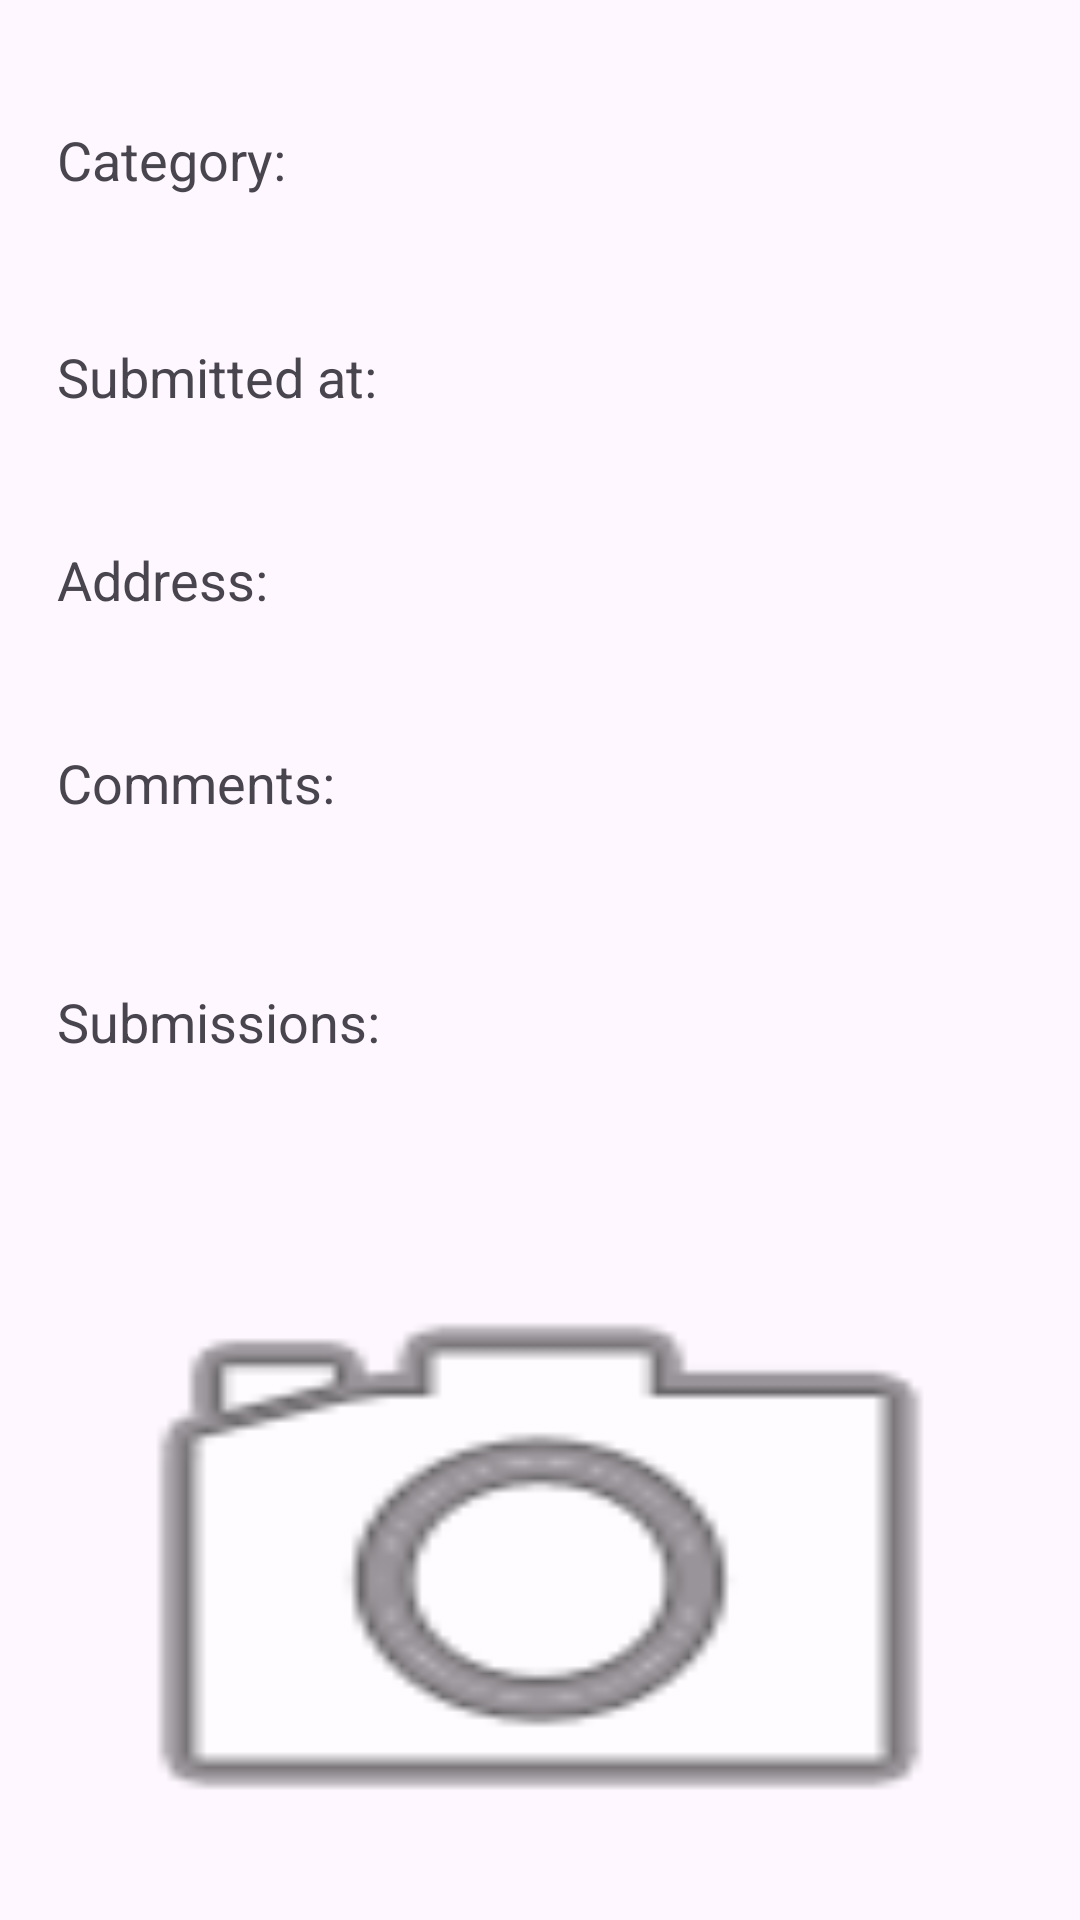

Here is an Android app screen rendered from its layout file. Give the layout XML and the strings, colors and styles it references.
<!-- AndroidManifest.xml: application theme Theme.SmartAlertProject -->
<!-- res/layout/fragment_incident_info_dialog.xml -->
<?xml version="1.0" encoding="utf-8"?>
<androidx.core.widget.NestedScrollView
    xmlns:android="http://schemas.android.com/apk/res/android"
    xmlns:app="http://schemas.android.com/apk/res-auto"
    xmlns:tools="http://schemas.android.com/tools"
    android:layout_width="match_parent"
    android:layout_height="match_parent"
    tools:context=".officerFragments.IncidentsPreviewFragment">

    <androidx.constraintlayout.widget.ConstraintLayout
        android:id="@+id/constraintLayout"
        android:layout_width="match_parent"
        android:layout_height="match_parent"
        android:padding="16dp">

        <TableLayout
            android:id="@+id/table"
            android:layout_width="wrap_content"
            android:layout_height="wrap_content"
            android:layout_marginTop="10dp"
            android:stretchColumns="1"
            app:layout_constraintEnd_toEndOf="parent"
            app:layout_constraintStart_toStartOf="parent"
            app:layout_constraintTop_toTopOf="parent">

            <TableRow android:layout_marginBottom="30dp">

                <TextView
                    android:id="@+id/categoryHeaderText"
                    android:layout_column="0"
                    android:padding="3dip"
                    android:text="@string/incidentInfoCategoryLabel"
                    android:textSize="18sp" />

                <TextView
                    android:id="@+id/categoryInfoText"
                    android:layout_column="1"
                    android:padding="15dip"
                    android:textAlignment="viewStart"
                    android:textSize="18sp" />

            </TableRow>

            <TableRow android:layout_marginBottom="30dp">

                <TextView
                    android:id="@+id/dateHeaderText"
                    android:layout_column="0"
                    android:padding="3dip"
                    android:text="@string/incidentInfoSubmittedAtLabel"
                    android:textSize="18sp" />

                <ScrollView
                    android:layout_width="0dp"
                    android:layout_height="wrap_content"
                    android:layout_column="1"
                    android:layout_weight="1">

                    <TextView
                        android:id="@+id/dateInfoText"
                        android:layout_width="match_parent"
                        android:layout_height="wrap_content"
                        android:gravity="start|top"
                        android:maxLines="5"
                        android:padding="8dp"
                        android:scrollbars="vertical"
                        android:textAlignment="viewStart"
                        android:textSize="16sp" />
                </ScrollView>

            </TableRow>

            <TableRow android:layout_marginBottom="30dp">

                <TextView
                    android:id="@+id/locationHeaderText"
                    android:layout_column="0"
                    android:padding="3dip"
                    android:text="@string/incidentInfoAddressLabel"
                    android:textSize="18sp" />

                <ScrollView
                    android:layout_width="0dp"
                    android:layout_height="wrap_content"
                    android:layout_column="1"
                    android:layout_weight="1">

                    <TextView
                        android:id="@+id/locationInfoText"
                        android:layout_width="match_parent"
                        android:layout_height="wrap_content"
                        android:gravity="start|top"
                        android:maxLines="5"
                        android:padding="8dp"
                        android:scrollbars="vertical"
                        android:textAlignment="viewStart"
                        android:textSize="16sp" />
                </ScrollView>

            </TableRow>

            <TableRow android:layout_marginBottom="30dp">

                <TextView
                    android:id="@+id/commentsHeaderText"
                    android:layout_column="0"
                    android:padding="3dip"
                    android:text="@string/incidentInfoCommentsLabel"
                    android:textSize="18sp" />

                <ScrollView
                    android:layout_width="0dp"
                    android:layout_height="wrap_content"
                    android:layout_weight="1"
                    android:textAlignment="viewStart">

                    <TextView
                        android:id="@+id/commentsInfoText"
                        android:layout_width="match_parent"
                        android:layout_height="wrap_content"
                        android:gravity="start|top"
                        android:maxLines="5"
                        android:padding="8dp"
                        android:scrollbars="vertical"
                        android:textSize="16sp" />
                </ScrollView>

            </TableRow>

            <TableRow android:layout_marginBottom="30dp">

                <TextView
                    android:id="@+id/submitsHeaderText"
                    android:layout_column="0"
                    android:padding="3dip"
                    android:text="@string/incidentInfoSubmissionsLabel"
                    android:textSize="18sp" />

                <TextView
                    android:id="@+id/submitsInfoText"
                    android:layout_column="1"
                    android:padding="15dip"
                    android:textAlignment="viewStart"
                    android:textSize="18sp" />

            </TableRow>

            <TableRow android:layout_marginBottom="30dp">

                <ImageView
                    android:id="@+id/imageInfoText"
                    android:layout_height="250dp"
                    android:layout_span="2"
                    android:contentDescription="@string/incidentInfoPhotoLabel"
                    android:scaleType="fitXY"
                    app:srcCompat="@android:drawable/ic_menu_camera" />
            </TableRow>
        </TableLayout>

        <Button
            android:id="@+id/button_backto_incidents"
            android:layout_width="200dp"
            android:layout_height="70dp"
            android:layout_marginTop="15dp"
            android:text="@string/backButtonText"
            android:textSize="18sp"
            app:layout_constraintBottom_toBottomOf="parent"
            app:layout_constraintEnd_toEndOf="parent"
            app:layout_constraintHorizontal_bias="0.497"
            app:layout_constraintStart_toStartOf="parent"
            app:layout_constraintTop_toBottomOf="@id/table"
            app:layout_constraintVertical_bias="1.0" />


    </androidx.constraintlayout.widget.ConstraintLayout>
</androidx.core.widget.NestedScrollView>
<!-- resources referenced by this layout -->
<resources>
  <string name="backButtonText">Back</string>
  <string name="incidentInfoAddressLabel">Address:</string>
  <string name="incidentInfoCategoryLabel">Category:</string>
  <string name="incidentInfoCommentsLabel">Comments:</string>
  <string name="incidentInfoPhotoLabel">Photo</string>
  <string name="incidentInfoSubmissionsLabel">Submissions:</string>
  <string name="incidentInfoSubmittedAtLabel">Submitted at:</string>
  <style name="Theme.SmartAlertProject" parent="Base.Theme.SmartAlertProject" />
  <style name="Base.Theme.SmartAlertProject" parent="Theme.Material3.DayNight.NoActionBar">
          
          
      </style>
</resources>
